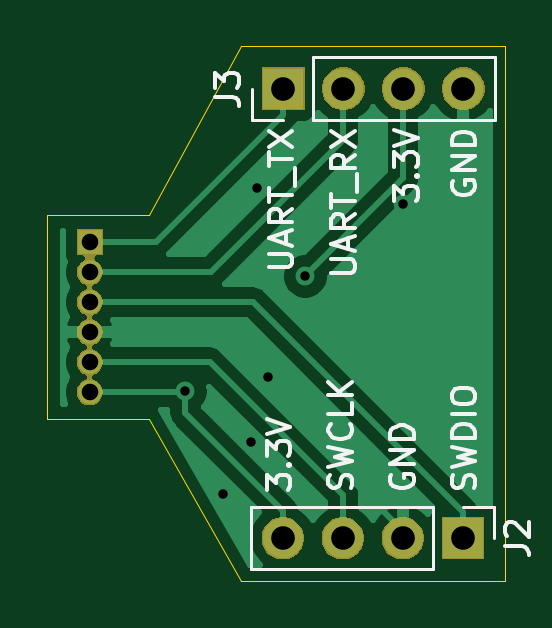
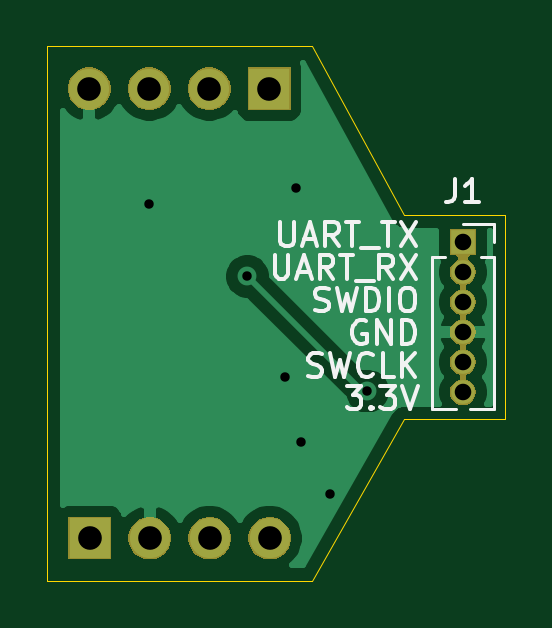
Circuit board: 10 layer files. Board 19.4 x 22.6 mm.
- bottom_copper: ilulissat_debug-B_Cu.gbr (17776 bytes)
- bottom_mask: ilulissat_debug-B_Mask.gbr (14391 bytes)
- paste: ilulissat_debug-B_Paste.gbr (539 bytes)
- bottom_silk: ilulissat_debug-B_SilkS.gbr (8351 bytes)
- outline: ilulissat_debug-Edge_Cuts.gbr (938 bytes)
- top_copper: ilulissat_debug-F_Cu.gbr (16873 bytes)
- top_mask: ilulissat_debug-F_Mask.gbr (14391 bytes)
- paste: ilulissat_debug-F_Paste.gbr (539 bytes)
- top_silk: ilulissat_debug-F_SilkS.gbr (10900 bytes)
- drill: ilulissat_debug.drl (641 bytes)

=== bottom_copper: ilulissat_debug-B_Cu.gbr (17776 bytes, source omitted) ===
=== bottom_mask: ilulissat_debug-B_Mask.gbr (14391 bytes, source omitted) ===
=== paste: ilulissat_debug-B_Paste.gbr ===
G04 #@! TF.GenerationSoftware,KiCad,Pcbnew,5.1.5-52549c5~84~ubuntu19.04.1*
G04 #@! TF.CreationDate,2020-02-16T17:49:03+01:00*
G04 #@! TF.ProjectId,ilulissat_debug,696c756c-6973-4736-9174-5f6465627567,rev?*
G04 #@! TF.SameCoordinates,Original*
G04 #@! TF.FileFunction,Paste,Bot*
G04 #@! TF.FilePolarity,Positive*
%FSLAX46Y46*%
G04 Gerber Fmt 4.6, Leading zero omitted, Abs format (unit mm)*
G04 Created by KiCad (PCBNEW 5.1.5-52549c5~84~ubuntu19.04.1) date 2020-02-16 17:49:03*
%MOMM*%
%LPD*%
G04 APERTURE LIST*
G04 APERTURE END LIST*
M02*

=== bottom_silk: ilulissat_debug-B_SilkS.gbr (8351 bytes, source omitted) ===
=== outline: ilulissat_debug-Edge_Cuts.gbr ===
G04 #@! TF.GenerationSoftware,KiCad,Pcbnew,5.1.5-52549c5~84~ubuntu19.04.1*
G04 #@! TF.CreationDate,2020-02-16T17:49:03+01:00*
G04 #@! TF.ProjectId,ilulissat_debug,696c756c-6973-4736-9174-5f6465627567,rev?*
G04 #@! TF.SameCoordinates,Original*
G04 #@! TF.FileFunction,Profile,NP*
%FSLAX46Y46*%
G04 Gerber Fmt 4.6, Leading zero omitted, Abs format (unit mm)*
G04 Created by KiCad (PCBNEW 5.1.5-52549c5~84~ubuntu19.04.1) date 2020-02-16 17:49:03*
%MOMM*%
%LPD*%
G04 APERTURE LIST*
%ADD10C,0.050000*%
G04 APERTURE END LIST*
D10*
X149500000Y-107500000D02*
X145200000Y-107500000D01*
X153400000Y-114325000D02*
X149500000Y-107500000D01*
X164600000Y-114325000D02*
X153400000Y-114325000D01*
X164600000Y-91700000D02*
X164600000Y-114325000D01*
X153400000Y-91700000D02*
X164600000Y-91700000D01*
X149500000Y-98850000D02*
X153400000Y-91700000D01*
X145200000Y-98850000D02*
X149500000Y-98850000D01*
X145200000Y-107500000D02*
X145200000Y-98850000D01*
M02*

=== top_copper: ilulissat_debug-F_Cu.gbr (16873 bytes, source omitted) ===
=== top_mask: ilulissat_debug-F_Mask.gbr (14391 bytes, source omitted) ===
=== paste: ilulissat_debug-F_Paste.gbr ===
G04 #@! TF.GenerationSoftware,KiCad,Pcbnew,5.1.5-52549c5~84~ubuntu19.04.1*
G04 #@! TF.CreationDate,2020-02-16T17:49:03+01:00*
G04 #@! TF.ProjectId,ilulissat_debug,696c756c-6973-4736-9174-5f6465627567,rev?*
G04 #@! TF.SameCoordinates,Original*
G04 #@! TF.FileFunction,Paste,Top*
G04 #@! TF.FilePolarity,Positive*
%FSLAX46Y46*%
G04 Gerber Fmt 4.6, Leading zero omitted, Abs format (unit mm)*
G04 Created by KiCad (PCBNEW 5.1.5-52549c5~84~ubuntu19.04.1) date 2020-02-16 17:49:03*
%MOMM*%
%LPD*%
G04 APERTURE LIST*
G04 APERTURE END LIST*
M02*

=== top_silk: ilulissat_debug-F_SilkS.gbr (10900 bytes, source omitted) ===
=== drill: ilulissat_debug.drl ===
M48
; DRILL file {KiCad 5.1.5-52549c5~84~ubuntu19.04.1} date 2020-02-16T17:49:05 CET
; FORMAT={-:-/ absolute / inch / decimal}
; #@! TF.CreationDate,2020-02-16T17:49:05+01:00
; #@! TF.GenerationSoftware,Kicad,Pcbnew,5.1.5-52549c5~84~ubuntu19.04.1
FMAT,2
INCH
T1C0.0157
T2C0.0276
T3C0.0394
%
G90
G05
T1
X5.9469Y-4.185
X6.0089Y-4.3563
X6.0571Y-4.2697
X6.0659Y-3.8474
X6.0846Y-4.1624
X6.1467Y-3.9941
X6.31Y-3.874
T2
X5.7874Y-3.937
X5.7874Y-3.987
X5.7874Y-4.037
X5.7874Y-4.087
X5.7874Y-4.137
X5.7874Y-4.187
T3
X6.1094Y-4.4301
X6.2094Y-4.4301
X6.3094Y-4.4301
X6.4094Y-4.4301
X6.1102Y-3.6811
X6.2102Y-3.6811
X6.3102Y-3.6811
X6.4102Y-3.6811
T0
M30

